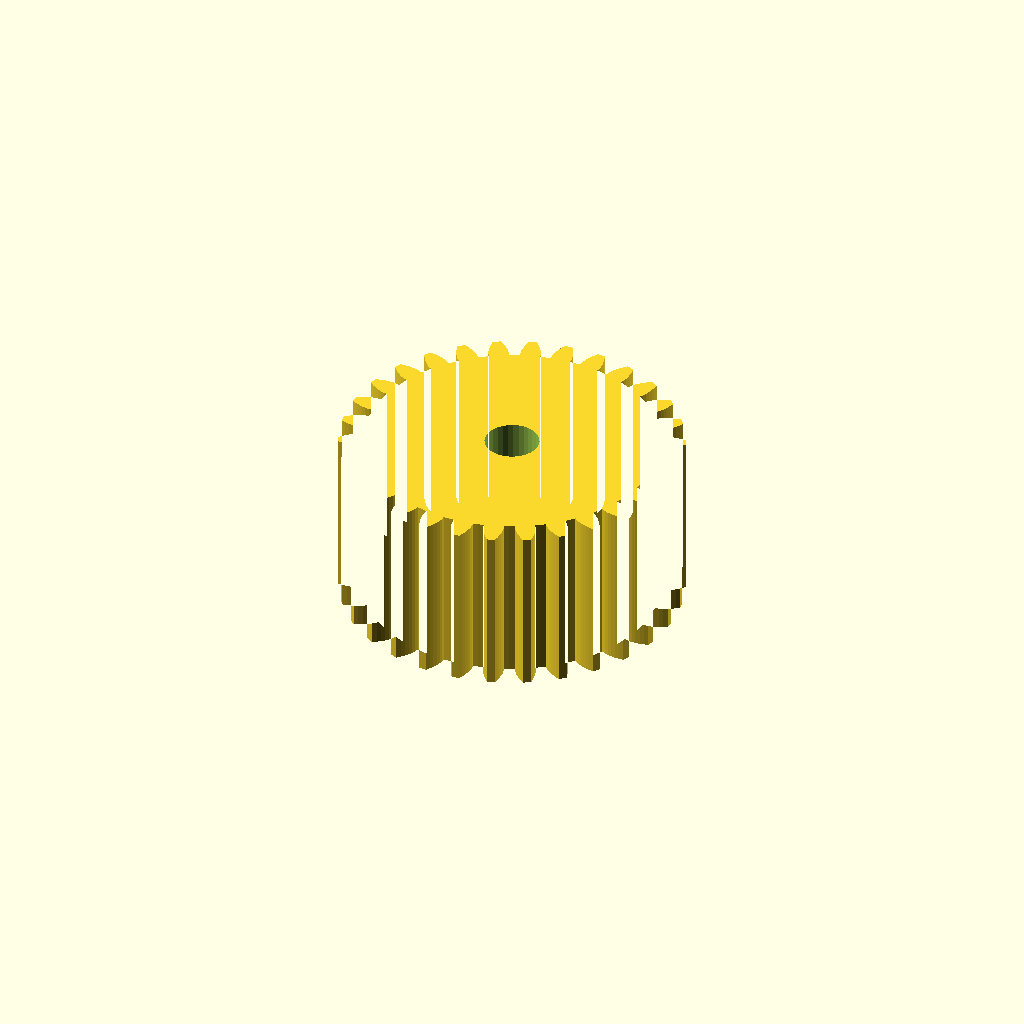
Cell 1: the model at its default parameters.
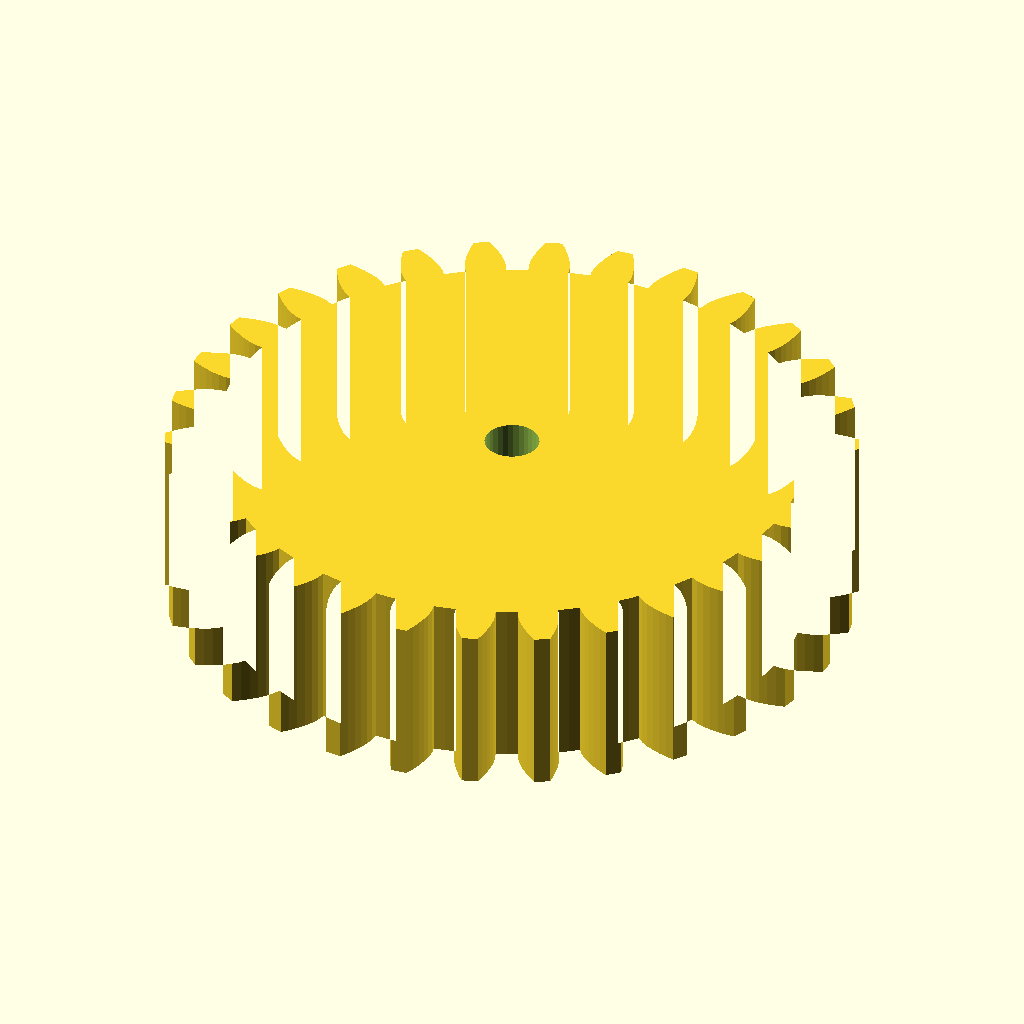
Cell 2: gear_module = 2.5 (everything else at default).
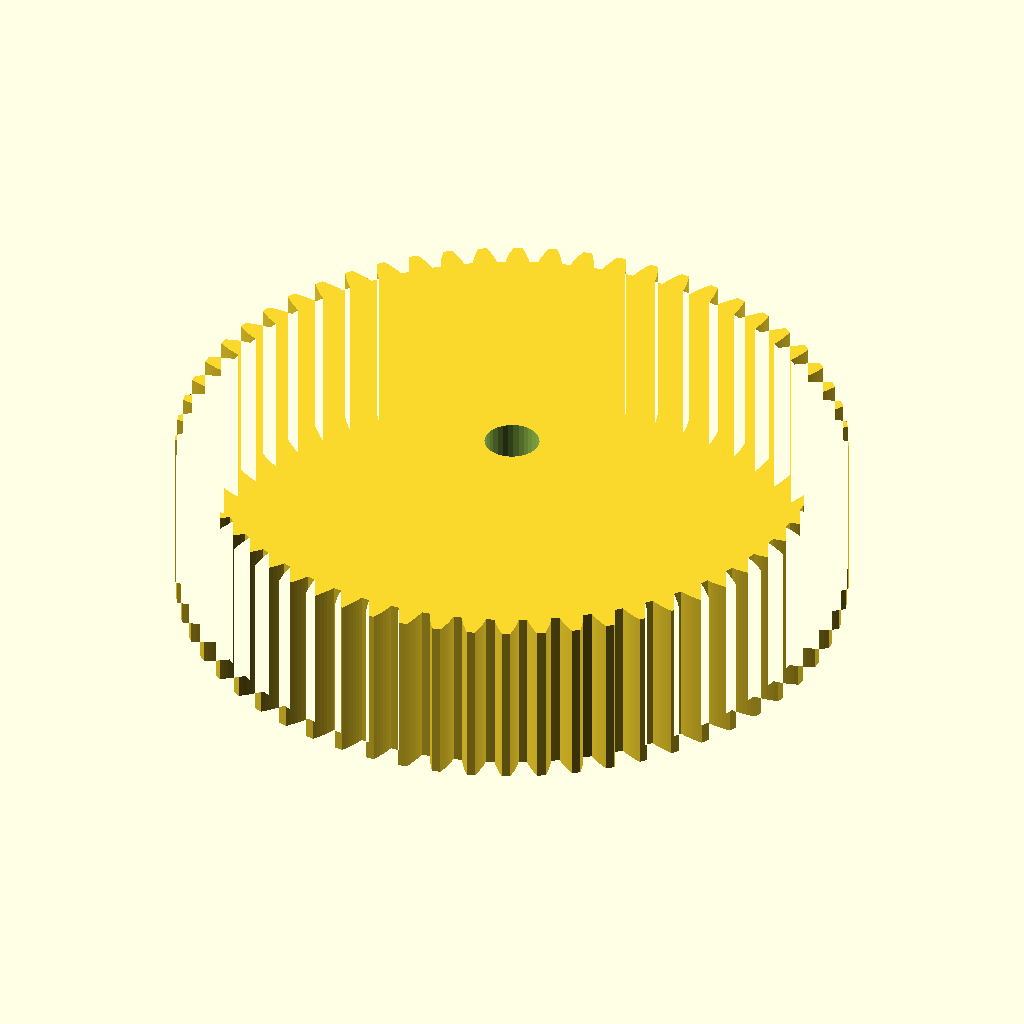
Cell 3: tooth_count = 60 (everything else at default).
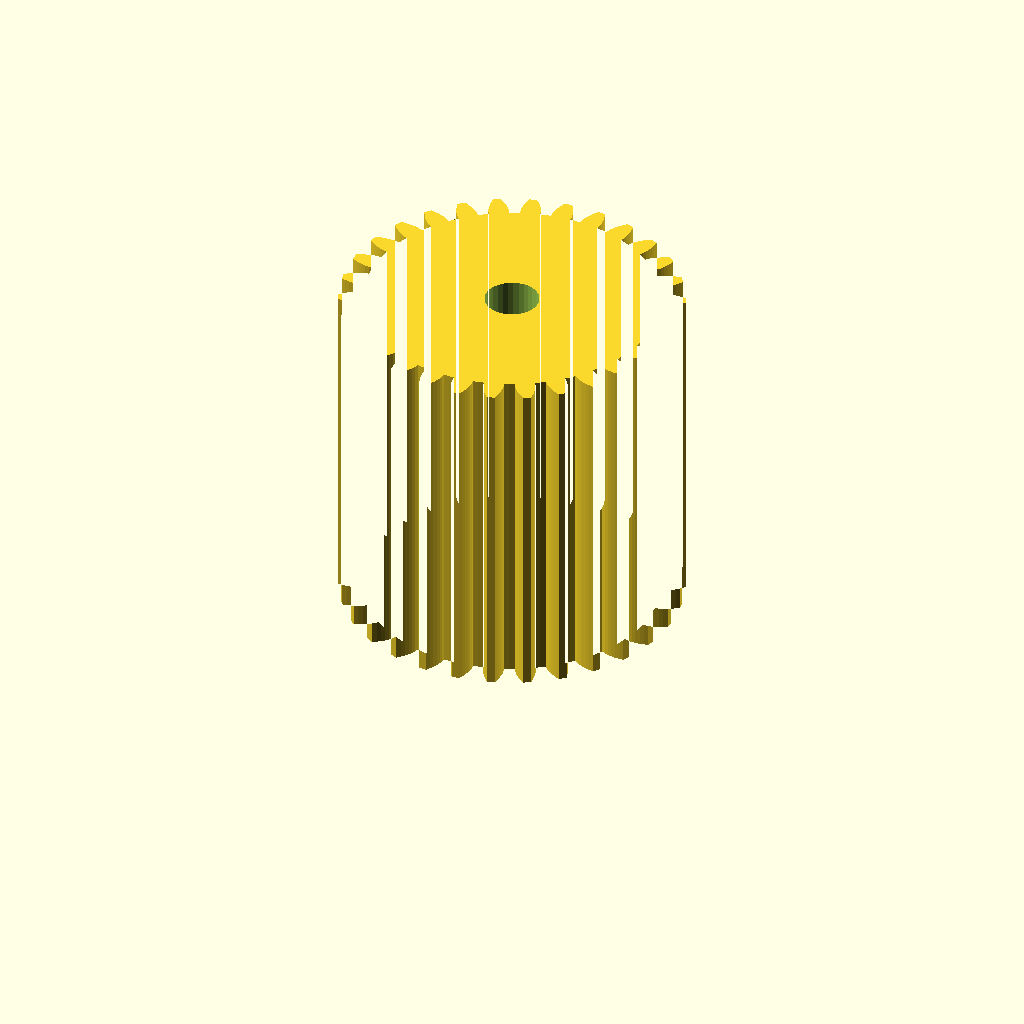
Cell 4 — gear_w set to 40, the other parameters unchanged.
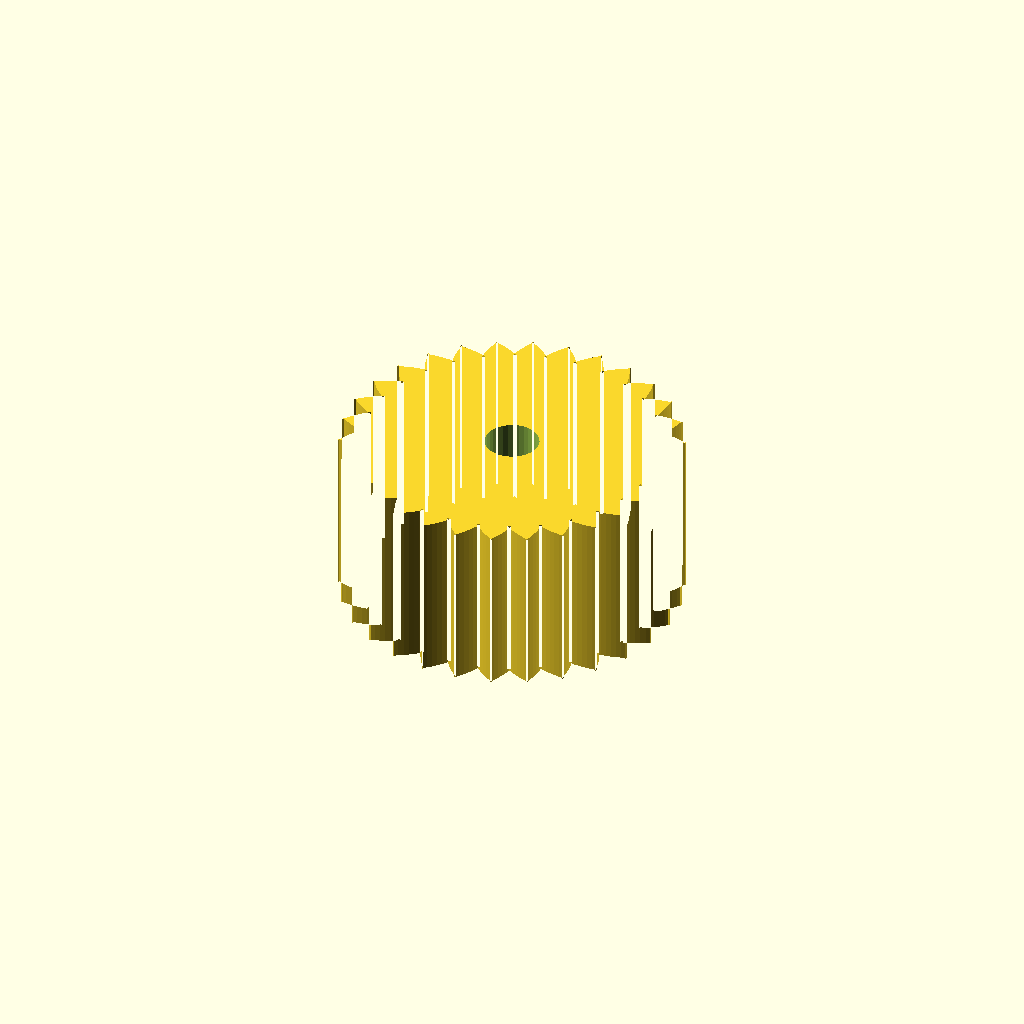
Cell 5 — pa set to 40, the other parameters unchanged.
All cells are drawn from one camera (rotation 55°, 0°, 25°, orthographic, colour scheme Cornfield), so only the parameter changes between them.
The OpenSCAD source (optional_data/data/gen2/spurgears/part_0074.scad):
$fn = 32;

// ----------------------------------------------------------------------
// Spur gear: m=1.25 z=30, 40 mm tip diameter x 20 mm
// ----------------------------------------------------------------------

// --- parameters (mm) ---
gear_module = 1.25;       // module
tooth_count = 30;         // number of teeth
gear_w = 20;              // face width
pa = 20;                  // pressure angle, deg
bore = 6.35;              // shaft bore

/* --- involute profile --- */
pitch_r = gear_module * tooth_count / 2;
base_r = pitch_r * cos(pa);
tip_r = pitch_r + gear_module;
root_r = pitch_r - 1.25 * gear_module;
flank_steps = 6;

function inv_deg(a) = (tan(a) - a * PI / 180) * 180 / PI;
function flank_r(i) = root_r + (tip_r - root_r) * i / flank_steps;
function half_angle(r) = 90 / tooth_count + inv_deg(pa) - inv_deg(acos(min(1, base_r / r)));
function tooth_pt(k, i, side) =
    let (r = flank_r(i), a = k * 360 / tooth_count + side * half_angle(r))
    [r * cos(a), r * sin(a)];

module tooth_profile() {
  polygon(points = [
    for (k = [0 : tooth_count - 1])
      each [
        for (i = [0 : flank_steps]) tooth_pt(k, i, -1),
        for (i = [flank_steps : -1 : 0]) tooth_pt(k, i, 1),
        let (ta = (k + 0.5) * 360 / tooth_count)
          [root_r * cos(ta), root_r * sin(ta)]
      ]
  ]);
}

module gear_disc() {
  linear_extrude(height = gear_w) tooth_profile();
}

difference() {
  gear_disc();
  translate([0, 0, -1]) cylinder(h = gear_w + 3, d = bore);
}
Customizer parameters (derived from the source; name, type, default, range or options):
gear_module: number, default 1.25
tooth_count: number, default 30
gear_w: number, default 20
pa: number, default 20
bore: number, default 6.35
flank_steps: number, default 6
